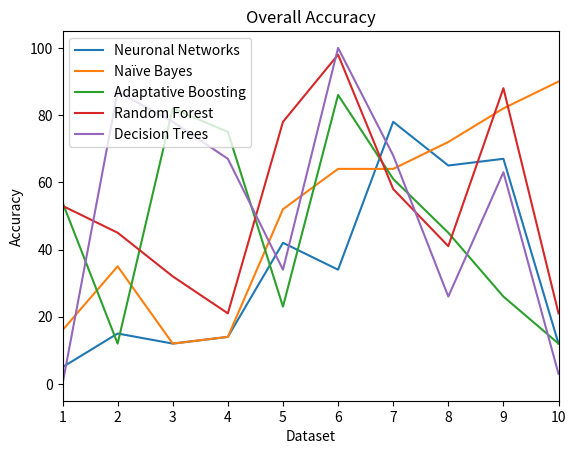

Python code for this plot:
import matplotlib.pyplot as plt

# Plot a line graph

axes = plt.axes()
axes.set_xlim([1, 10])

plt.plot([0, 5, 15, 12, 14, 42, 34, 78, 65, 67, 12], label='Neuronal Networks')
plt.plot([0, 16, 35, 12, 14, 52, 64, 64, 72, 82, 90], label='Naïve Bayes')
plt.plot([0, 54, 12, 82, 75, 23, 86, 61, 45, 26, 12], label='Adaptative Boosting')
plt.plot([0, 53, 45, 32, 21, 78, 98, 58, 41, 88, 21], label='Random Forest')
plt.plot([0, 0, 87, 78, 67, 34, 100, 68, 26, 63, 3], label='Decision Trees')

# Add labels and title
plt.title("Overall Accuracy")
plt.xlabel("Dataset")
plt.ylabel("Accuracy")


plt.legend()

plt.show()
